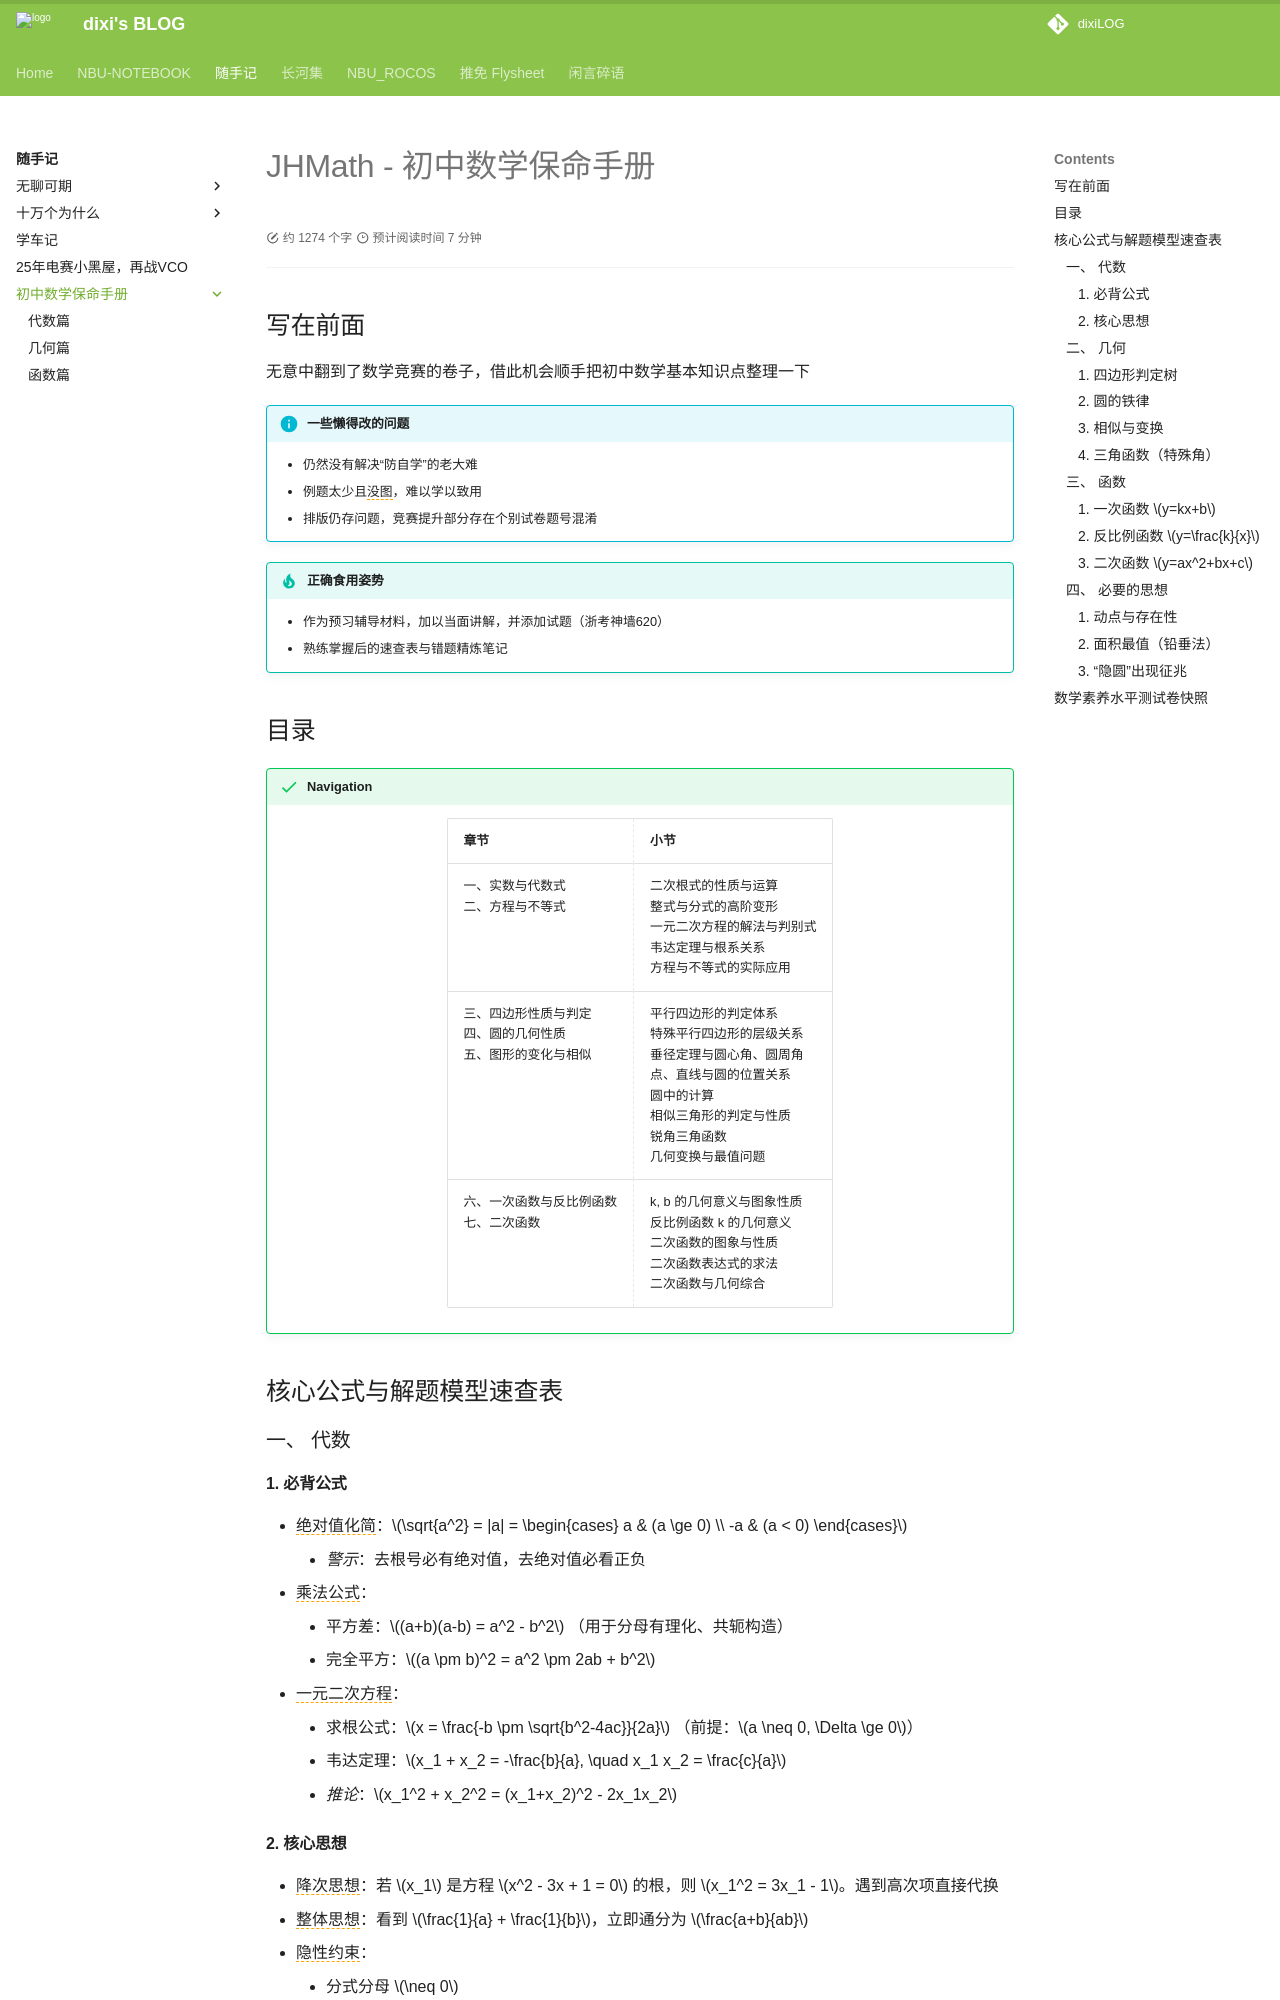

repository: dixiLOG/dixiLOG.github.io · page: 随手记/JHMath/index.html · generator: mkdocs



# JHMath - 初中数学保命手册

<div id="progress-container">
  <div id="progress-bar"></div>
</div>

## 写在前面


无意中翻到了数学竞赛的卷子，借此机会顺手把初中数学基本知识点整理一下

!!! info "一些懒得改的问题"
    - 仍然没有解决“防自学”的老大难
    - 例题太少且<span style="border-bottom: 1.5px dashed orange;">没图</span>，难以学以致用  
    - 排版仍存问题，竞赛提升部分存在个别试卷题号混淆  

!!! tip "正确食用姿势"
    - 作为预习辅导材料，加以当面讲解，并添加试题（浙考神墙620）  
    - 熟练掌握后的速查表与错题精炼笔记

## 目录



!!! success "Navigation"

    <div class="col-sep-all" markdown="1">
    <center>

    | 章节 | 小节 |
    | :--- | :--- |
    | 一、实数与代数式<br>二、方程与不等式 | 二次根式的性质与运算<br>整式与分式的高阶变形<br>一元二次方程的解法与判别式<br>韦达定理与根系关系<br>方程与不等式的实际应用 |
    | 三、四边形性质与判定<br>四、圆的几何性质<br>五、图形的变化与相似 | 平行四边形的判定体系<br>特殊平行四边形的层级关系<br>垂径定理与圆心角、圆周角<br>点、直线与圆的位置关系<br>圆中的计算<br>相似三角形的判定与性质<br>锐角三角函数<br>几何变换与最值问题 |
    | 六、一次函数与反比例函数<br>七、二次函数 | k, b 的几何意义与图象性质<br>反比例函数 k 的几何意义<br>二次函数的图象与性质<br>二次函数表达式的求法<br>二次函数与几何综合 |
    
    </center>
    </div>



## 核心公式与解题模型速查表

### 一、 代数

#### 1. 必背公式

* <span style="border-bottom: 1.5px dashed orange;">绝对值化简</span>：$\sqrt{a^2} = |a| = \begin{cases} a & (a \ge 0) \\ -a & (a < 0) \end{cases}$
    * *警示*：去根号必有绝对值，去绝对值必看正负
* <span style="border-bottom: 1.5px dashed orange;">乘法公式</span>：
    * 平方差：$(a+b)(a-b) = a^2 - b^2$ （用于分母有理化、共轭构造）
    * 完全平方：$(a \pm b)^2 = a^2 \pm 2ab + b^2$
* <span style="border-bottom: 1.5px dashed orange;">一元二次方程</span>：
    * 求根公式：$x = \frac{-b \pm \sqrt{b^2-4ac}}{2a}$ （前提：$a \neq 0, \Delta \ge 0$）
    * 韦达定理：$x_1 + x_2 = -\frac{b}{a}, \quad x_1 x_2 = \frac{c}{a}$
    * *推论*：$x_1^2 + x_2^2 = (x_1+x_2)^2 - 2x_1x_2$

#### 2. 核心思想

* <span style="border-bottom: 1.5px dashed orange;">降次思想</span>：若 $x_1$ 是方程 $x^2 - 3x + 1 = 0$ 的根，则 $x_1^2 = 3x_1 - 1$。遇到高次项直接代换
* <span style="border-bottom: 1.5px dashed orange;">整体思想</span>：看到 $\frac{1}{a} + \frac{1}{b}$，立即通分为 $\frac{a+b}{ab}$
* <span style="border-bottom: 1.5px dashed orange;">隐性约束</span>：
    * 分式分母 $\neq 0$
    * 二次根式被开方数 $\ge 0$
    * 一元二次方程二次项系数 $a \neq 0$
    * 实际问题（人数、长度） $> 0$ 且为整数

---

### 二、 几何

#### 1. 四边形判定树

* <span style="border-bottom: 1.5px dashed orange;">平行四边形</span>：两组对边平行；两组对边相等；<span style="border-bottom: 1.5px dashed orange;">一组对边平行且相等</span>（最常用）；对角线互相平分
* <span style="border-bottom: 1.5px dashed orange;">矩形</span>：平行四边形 + (直角 OR 对角线相等)
* <span style="border-bottom: 1.5px dashed orange;">菱形</span>：平行四边形 + (邻边相等 OR 对角线垂直)
* <span style="border-bottom: 1.5px dashed orange;">正方形</span>：矩形 + 菱形
* <span style="border-bottom: 1.5px dashed orange;">特殊面积</span>：若对角线互相垂直，面积 $= \frac{1}{2} \times d_1 \times d_2$
